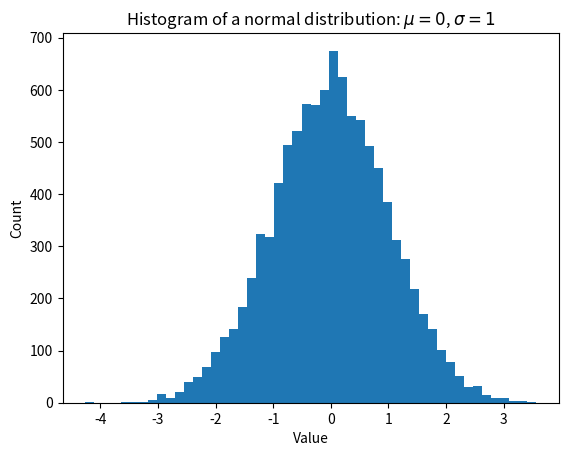

Python code for this plot:
def hello_world_text():
    # begin insert code
    # end insert code
    return None

print(hello_world_text())

# just execute this cell
!pwd  # the path where jupyter has been started
!echo This user is executing the commands: $USER
!ping -c 1 net.in.tum.de

!pip3 install matplotlib

# This enables inline plots
%matplotlib inline

# Example taken from https://matplotlib.org/3.1.1/gallery/statistics/histogram_features.html

import numpy as np
import matplotlib.pyplot as plt

# example data
mu = 0  # mean of distribution
sigma = 1  # standard deviation of distribution
x = mu + sigma * np.random.randn(10000) # 10k data samples

num_bins = 50

fig, ax = plt.subplots()

# the histogram of the data
counts, bins, patches = ax.hist(x, num_bins)

ax.set_xlabel('Value')
ax.set_ylabel('Count')
ax.set_title(r'Histogram of a normal distribution: $\mu=0$, $\sigma=1$')

plt.show()

fig, ax = plt.subplots()

# begin insert code
# end insert code

ax.set_xlabel('Value')
ax.set_ylabel('Cumulated Probability')
ax.set_title(r'CDF of normal distribution: $\mu=0$, $\sigma=1$')

plt.show()